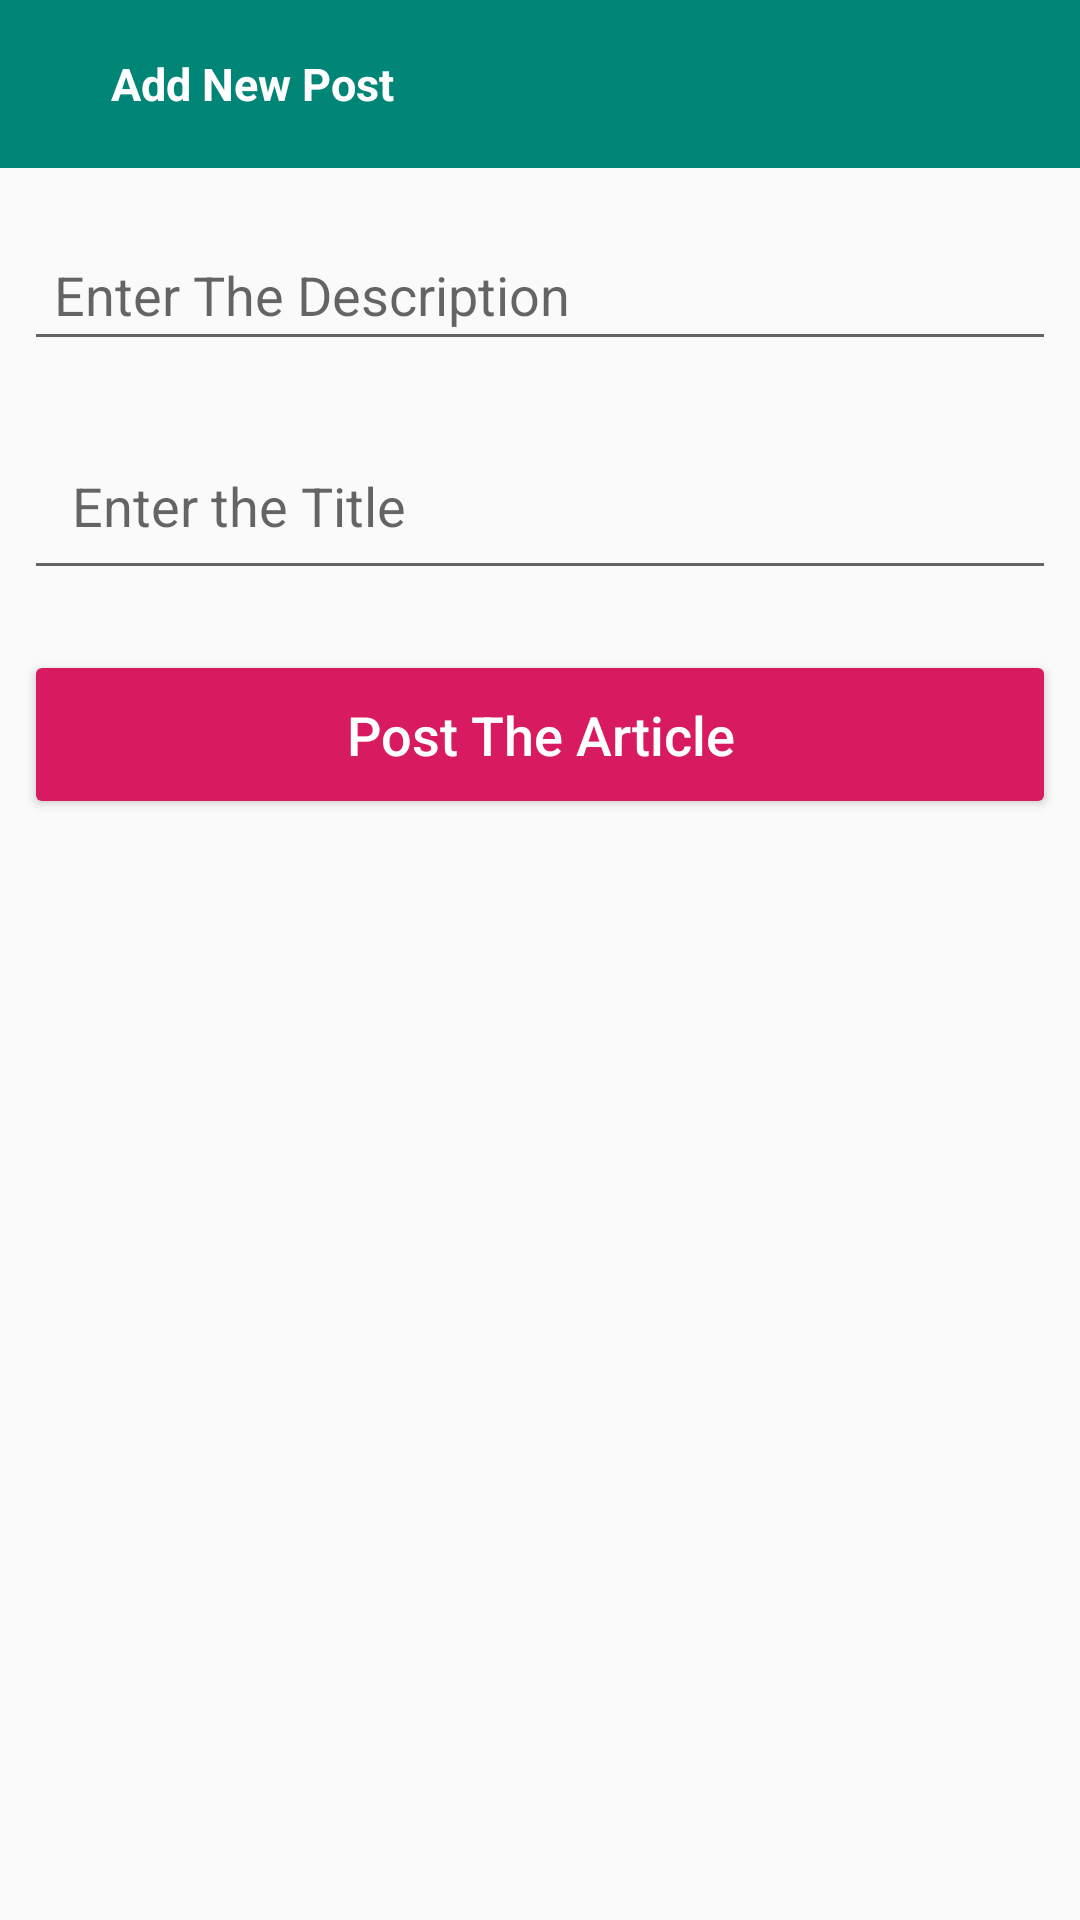

Android layout source for this screen:
<!-- AndroidManifest.xml: application theme AppTheme -->
<!-- res/layout/activity_create_text_post.xml -->
<?xml version="1.0" encoding="utf-8"?>
<LinearLayout
    android:orientation="vertical"
    xmlns:android="http://schemas.android.com/apk/res/android"
    xmlns:app="http://schemas.android.com/apk/res-auto"
    xmlns:tools="http://schemas.android.com/tools"
    android:layout_width="match_parent"
    android:layout_height="match_parent"
    tools:context=".Activities.CreateTextPost">

    <android.support.design.widget.AppBarLayout
        android:layout_width="match_parent"
        android:layout_height="wrap_content">

        <android.support.v7.widget.Toolbar
            android:layout_width="match_parent"
            app:theme="@style/ThemeOverlay.AppCompat.Light"
            android:layout_height="wrap_content"
            app:titleMarginStart="12dp"
            app:contentInsetLeft="7dp"
            app:contentInsetStart="7dp"
            app:contentInsetRight="7dp"
            app:contentInsetEnd="0dp">

            <ImageButton
                android:layout_width="wrap_content"
                android:id="@+id/backbtn"
                android:clickable="true"
                android:padding="10dp"
                android:focusable="true"
                android:background="?selectableItemBackgroundBorderless"
                android:layout_height="wrap_content"
                app:srcCompat="@drawable/left_arrow"/>
            <TextView
                android:layout_width="wrap_content"
                android:layout_height="wrap_content"
                android:textSize="15sp"
                android:textStyle="bold"
                android:textColor="@color/white"
                android:text="Add New Post"
                android:paddingStart="10dp"
                tools:ignore="RtlSymmetry" />

        </android.support.v7.widget.Toolbar>
    </android.support.design.widget.AppBarLayout>


    <EditText
        android:id="@+id/post_desc"
        android:layout_width="match_parent"
        android:padding="10dp"
        android:layout_marginEnd="8dp"
        android:layout_marginStart="8dp"
        android:layout_marginTop="20dp"
        android:layout_height="wrap_content"
        android:ems="10"
        android:hint="@string/post_desc_hint"
        android:inputType="textMultiLine"
        android:maxLength="200"/>

    <EditText
        android:id="@+id/post_title"
        android:layout_width="match_parent"
        android:layout_height="wrap_content"
        android:layout_marginEnd="8dp"
        android:layout_marginStart="8dp"
        android:layout_marginTop="20dp"
        android:ems="10"
        android:hint="@string/post_title_hint"
        android:inputType="textMultiLine"
        android:maxLength="130"
        android:padding="16dp" />

    <Button
        android:id="@+id/post__btn"
        android:layout_width="match_parent"
        android:layout_height="wrap_content"
        android:layout_marginEnd="8dp"
        android:layout_marginStart="8dp"
        android:layout_marginTop="20dp"
        android:backgroundTint="@color/colorAccent"
        android:padding="16dp"
        android:text="@string/new_post_btn_hint"
        android:textAllCaps="false"
        android:textColor="@android:color/white"
        android:textSize="18sp" />

</LinearLayout>
<!-- resources referenced by this layout -->
<resources>
  <color name="colorAccent">#D81B60</color>
  <color name="white">#fff</color>
  <string name="new_post_btn_hint">Post The Article</string>
  <string name="post_desc_hint">Enter The Description</string>
  <string name="post_title_hint">Enter the Title</string>
  <style name="AppTheme" parent="Theme.AppCompat.Light.NoActionBar">
          <item name="android:windowActionBar">false</item>
          <item name="android:windowFullscreen">true</item>
          <item name="colorPrimary">@color/colorPrimary</item>
          <item name="colorPrimaryDark">@color/colorPrimaryDark</item>
          <item name="colorAccent">@color/colorAccent</item>
      </style>
  <color name="colorPrimary">#008577</color>
  <color name="colorPrimaryDark">#00574B</color>
</resources>
